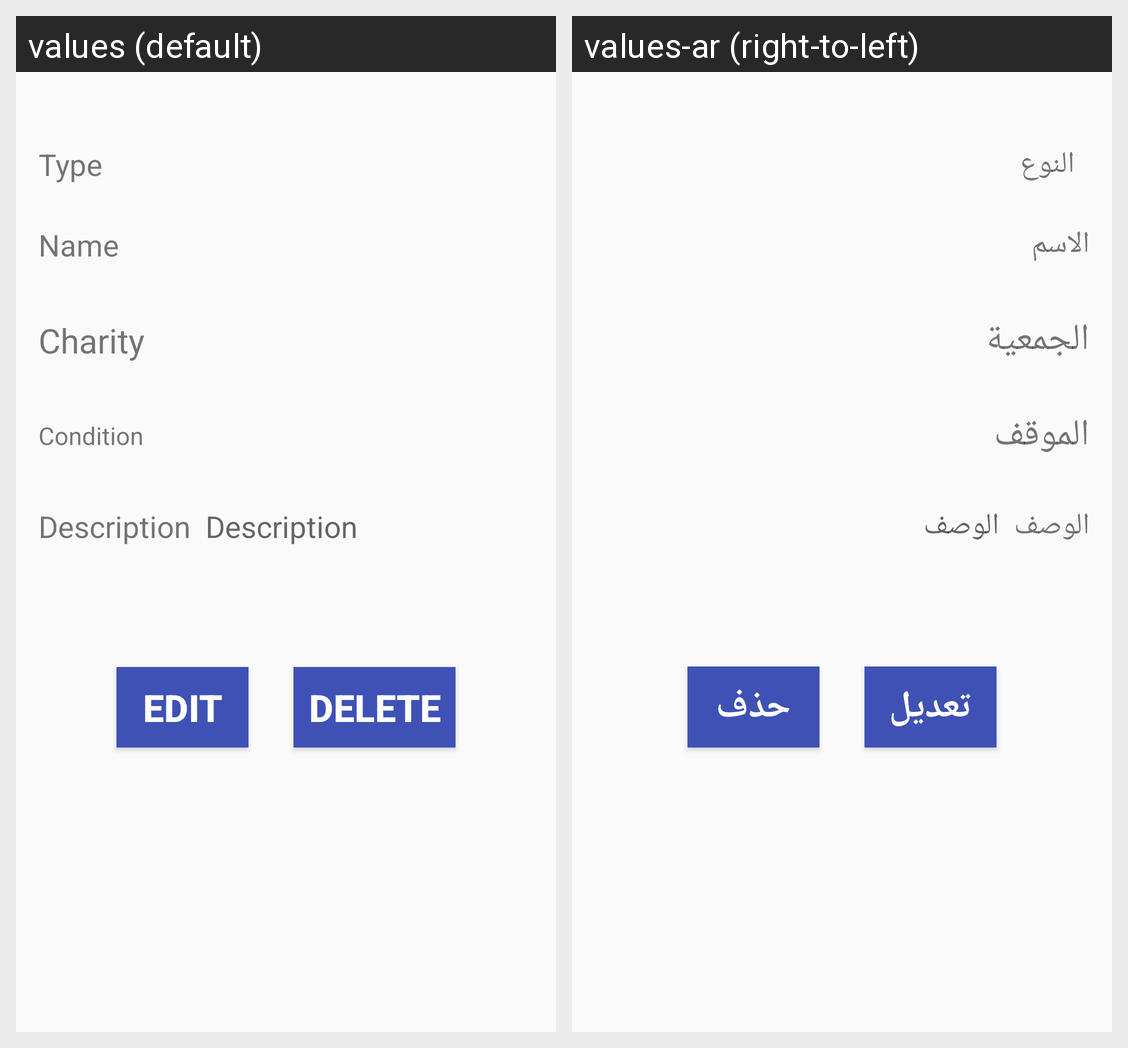

The Android screen above is rendered under two locales of the same app. Produce the string resources it draws, with the default and per-locale values.
Android screen res/layout/activity_view_donation.xml rendered under 2 locales, left to right: values (default), values-ar (right-to-left). Device: Nexus 5 (rendered at 1080×1920; each locale shown at half size, 540×960, under a caption strip naming it); theme AppTheme.
Strings drawn on this screen, with the default value and each locale's value (text and hints the layout hard-codes, and strings that could not be matched under every locale, appear in the picture but are not listed):

type
  values: Type
  values-ar: النوع

name
  values: Name
  values-ar: الاسم

charity
  values: Charity
  values-ar: الجمعية

condition
  values: Condition
  values-ar: الموقف

desc
  values: Description
  values-ar: الوصف

edit
  values: Edit
  values-ar: تعديل

delete
  values: Delete
  values-ar: حذف
